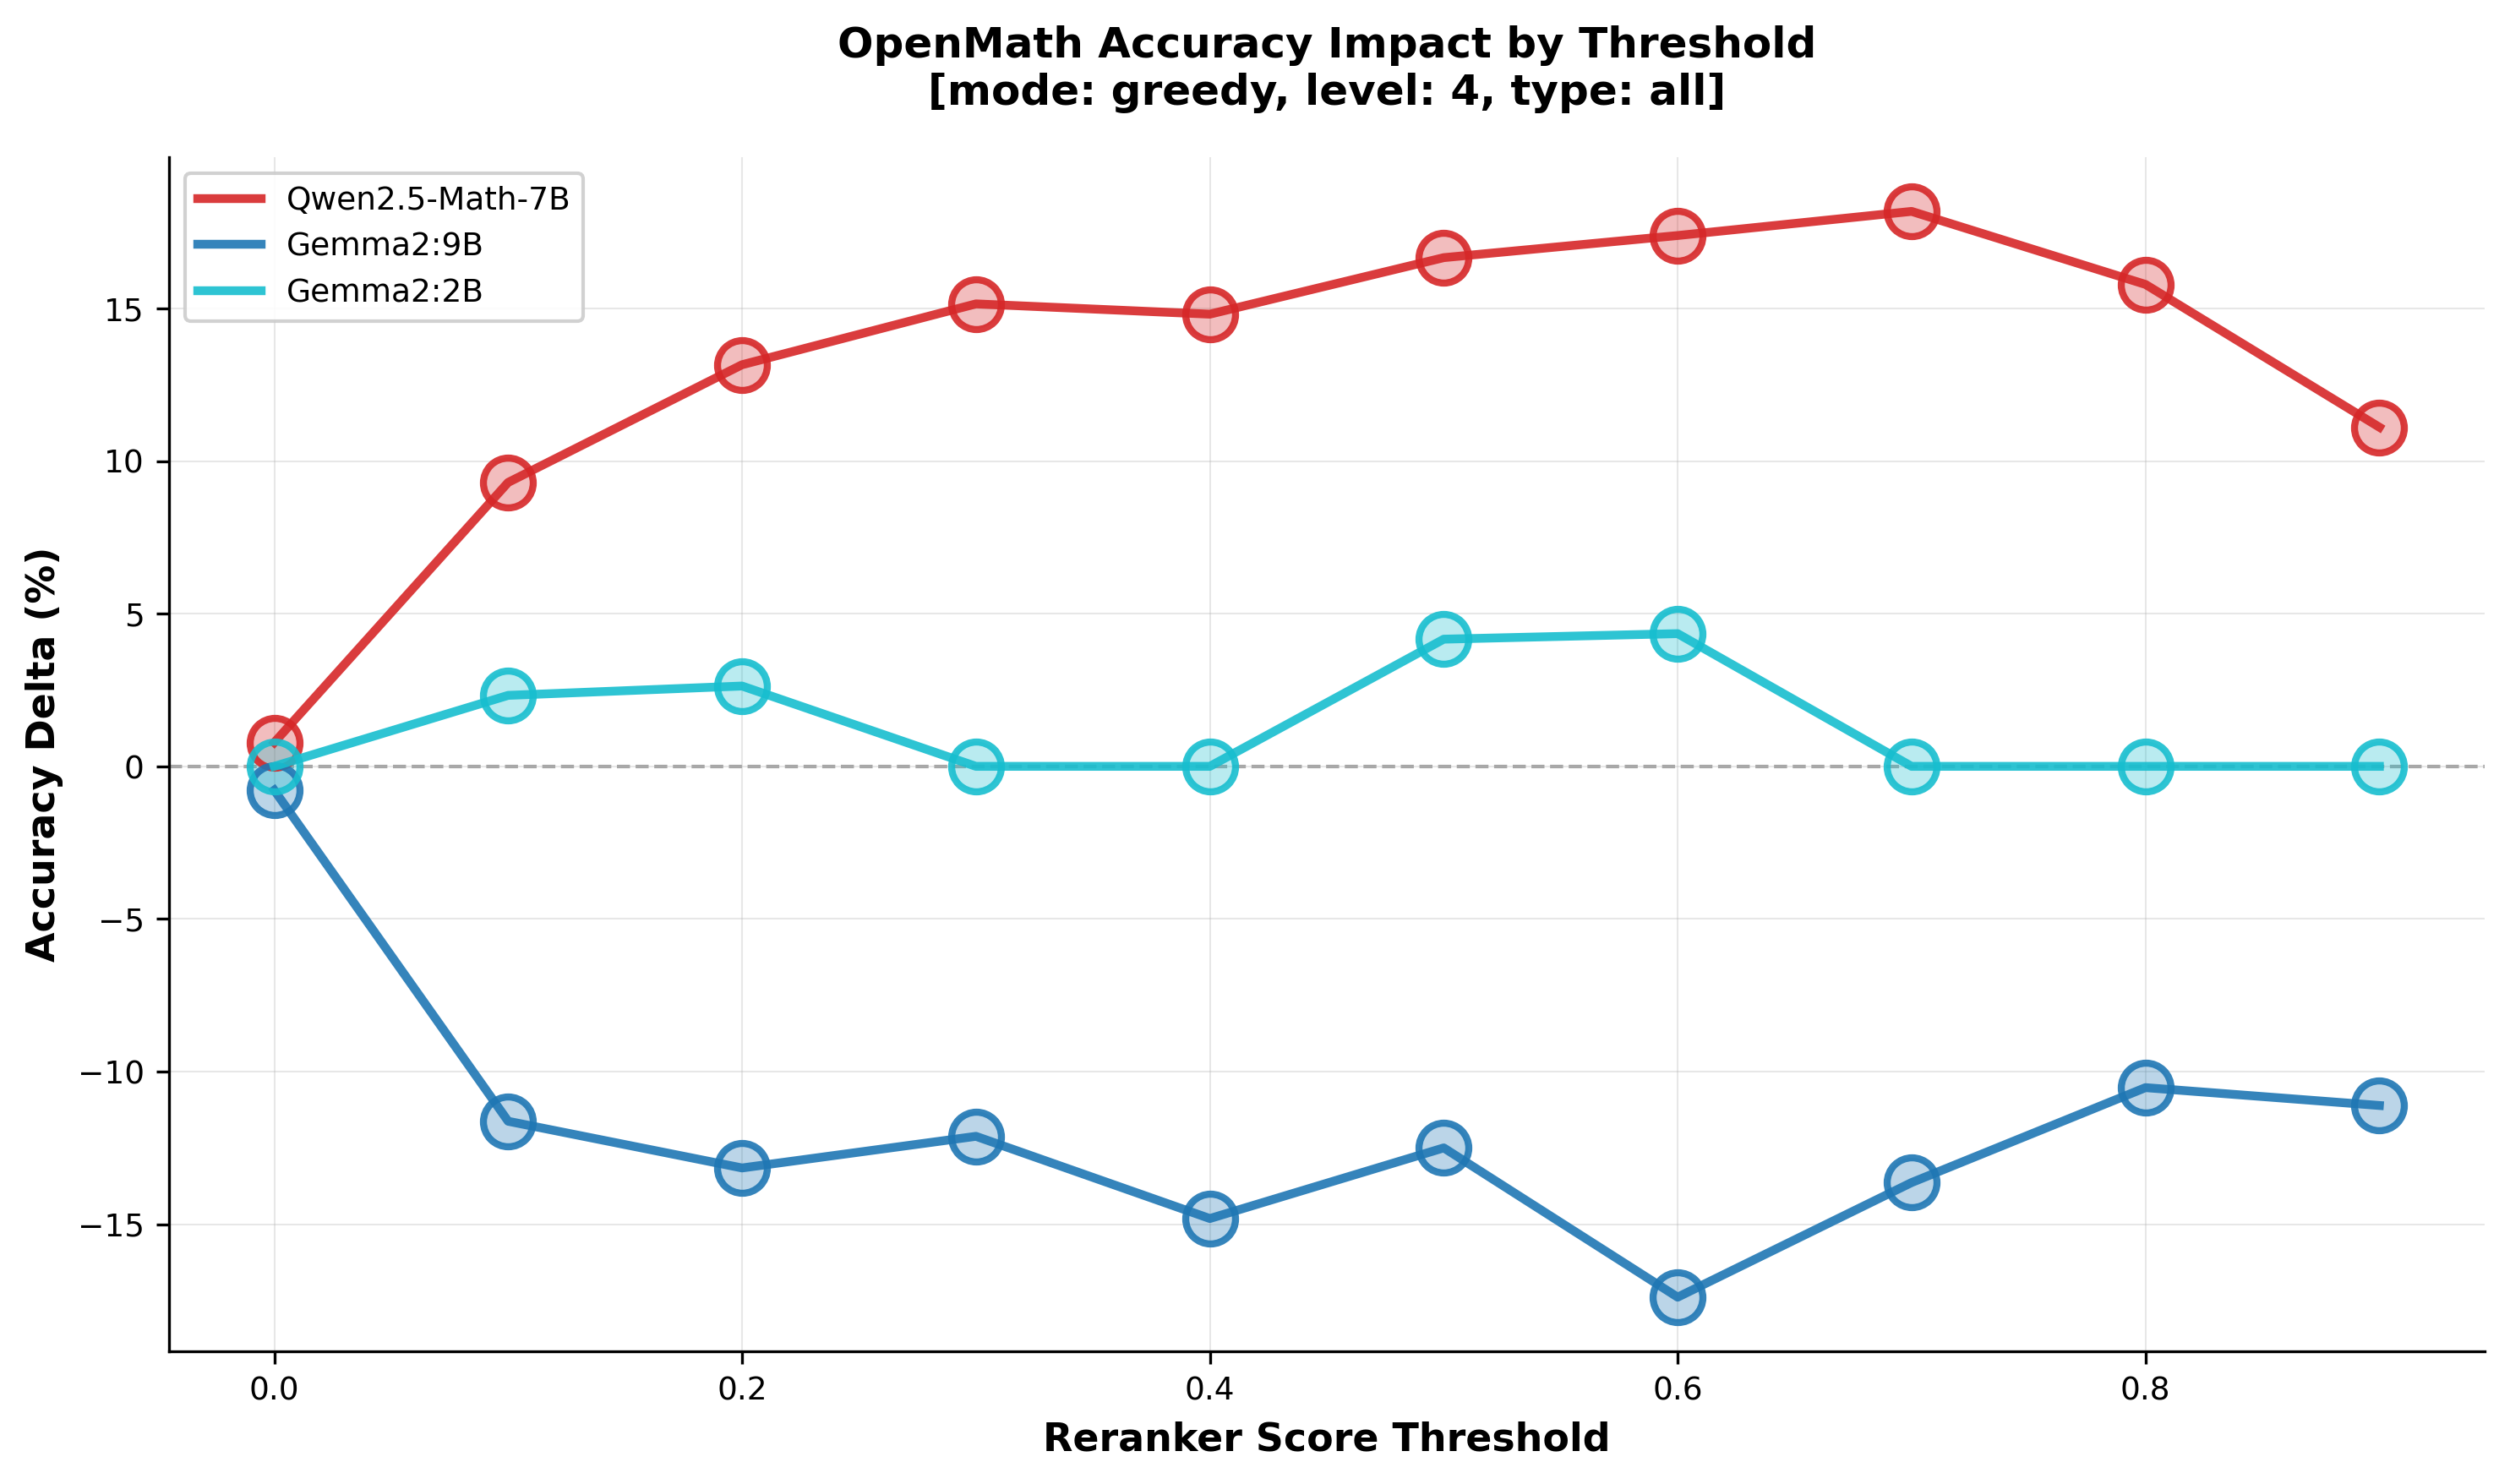

The data file committed next to this chart (first rows):
model, threshold, line_value, bubble_value
Qwen2.5-Math-7B, 0.0, 0.7812, 1.0
Qwen2.5-Math-7B, 0.1, 9.302, 1.0
Qwen2.5-Math-7B, 0.2, 13.16, 1.0
Qwen2.5-Math-7B, 0.3, 15.15, 1.0
Qwen2.5-Math-7B, 0.4, 14.81, 1.0
Qwen2.5-Math-7B, 0.5, 16.67, 1.0
Qwen2.5-Math-7B, 0.6, 17.39, 1.0
Qwen2.5-Math-7B, 0.7, 18.18, 1.0
Qwen2.5-Math-7B, 0.8, 15.79, 1.0
Qwen2.5-Math-7B, 0.9, 11.11, 1.0
Gemma2:9B, 0.0, -0.7812, 1.0
Gemma2:9B, 0.1, -11.63, 1.0
Gemma2:9B, 0.2, -13.16, 1.0
Gemma2:9B, 0.3, -12.12, 1.0
Gemma2:9B, 0.4, -14.81, 1.0
Gemma2:9B, 0.5, -12.5, 1.0
Gemma2:9B, 0.6, -17.39, 1.0
Gemma2:9B, 0.7, -13.64, 1.0
Gemma2:9B, 0.8, -10.53, 1.0
Gemma2:9B, 0.9, -11.11, 1.0
Gemma2:2B, 0.0, 0.0, 1.0
Gemma2:2B, 0.1, 2.326, 1.0
Gemma2:2B, 0.2, 2.632, 1.0
Gemma2:2B, 0.3, 0.0, 1.0
Gemma2:2B, 0.4, 0.0, 1.0
Gemma2:2B, 0.5, 4.167, 1.0
Gemma2:2B, 0.6, 4.348, 1.0
Gemma2:2B, 0.7, 0.0, 1.0
Gemma2:2B, 0.8, 0.0, 1.0
Gemma2:2B, 0.9, 0.0, 1.0
